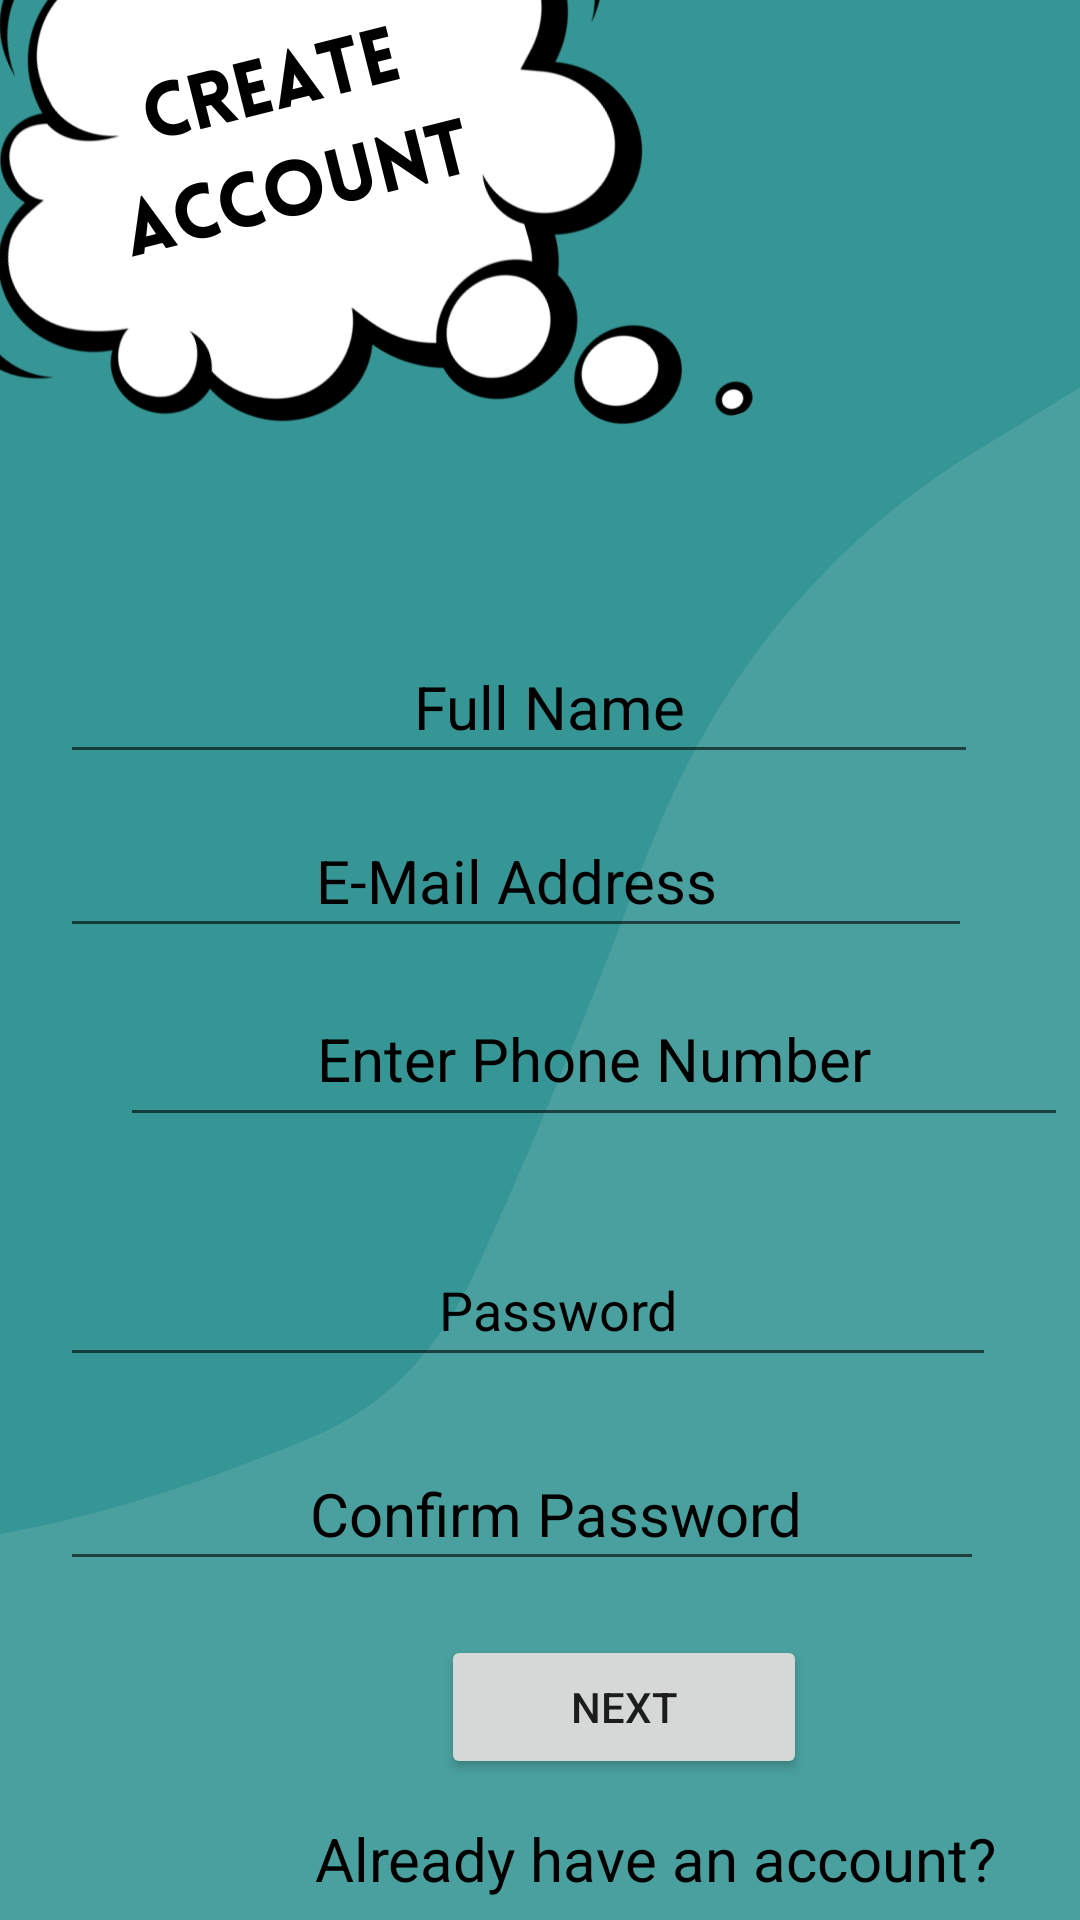

This screen was rendered from an Android layout file. Write that file and the resources it references.
<!-- AndroidManifest.xml: application theme Theme.STYLESPHERE -->
<!-- res/layout/activity_prof_register.xml -->
<?xml version="1.0" encoding="utf-8"?>
<RelativeLayout xmlns:android="http://schemas.android.com/apk/res/android"
    xmlns:app="http://schemas.android.com/apk/res-auto"
    xmlns:tools="http://schemas.android.com/tools"
    android:layout_width="match_parent"
    android:layout_height="match_parent"
    tools:context=".Prof_Register">

    <ImageView
        android:id="@+id/imageView4"
        android:layout_width="wrap_content"
        android:layout_height="wrap_content"
        app:srcCompat="@drawable/register" />

    <EditText
        android:id="@+id/username"
        android:layout_width="353dp"
        android:layout_height="wrap_content"
        android:layout_alignParentLeft="true"
        android:layout_alignParentTop="true"
        android:layout_alignParentEnd="true"
        android:layout_alignParentRight="true"
        android:layout_marginStart="20dp"
        android:layout_marginLeft="24dp"
        android:layout_marginTop="210dp"
        android:layout_marginEnd="34dp"
        android:layout_marginRight="34dp"
        android:gravity="center"
        android:hint="Full Name"
        android:inputType="text"
        android:maxLines="1"
        android:minHeight="48dp"
        android:paddingStart="20dp"
        android:paddingEnd="0dp"
        android:textColor="@color/black"
        android:textColorHighlight="@color/black"
        android:textColorHint="@color/black"
        android:textColorLink="@color/black"
        android:textSize="20sp" />

    <EditText
        android:id="@+id/email"
        android:layout_width="341dp"
        android:layout_height="wrap_content"
        android:layout_alignParentLeft="true"
        android:layout_alignParentTop="true"
        android:layout_alignParentEnd="true"
        android:layout_alignParentRight="true"
        android:layout_marginStart="20dp"
        android:layout_marginLeft="34dp"
        android:layout_marginTop="268dp"
        android:layout_marginEnd="36dp"
        android:layout_marginRight="36dp"
        android:gravity="center"
        android:hint="E-Mail Address"
        android:inputType="textEmailAddress"
        android:minHeight="48dp"
        android:textColor="@color/black"
        android:textColorHighlight="@color/black"
        android:textColorHint="@color/black"
        android:textColorLink="@color/black"
        android:textSize="20sp" />

    <EditText
        android:id="@+id/P_Phone"
        android:layout_width="316dp"
        android:layout_height="55dp"
        android:layout_alignParentStart="true"
        android:layout_alignParentLeft="true"
        android:layout_alignParentTop="true"
        android:layout_alignParentRight="true"
        android:layout_marginStart="40dp"
        android:layout_marginLeft="40dp"
        android:layout_marginTop="324dp"
        android:layout_marginRight="55dp"
        android:ems="10"
        android:gravity="center"
        android:hint="Enter Phone Number"
        android:inputType="phone"
        android:textColor="@color/black"
        android:textColorHighlight="@color/black"
        android:textColorHint="@color/black"
        android:textColorLink="@color/black"
        android:textSize="20sp" />

    <RelativeLayout
        android:layout_width="match_parent"
        android:layout_height="wrap_content"
        android:layout_alignParentLeft="true"
        android:layout_alignParentTop="true"
        android:layout_alignParentEnd="true"
        android:layout_alignParentRight="true"
        android:layout_marginStart="20dp"
        android:layout_marginLeft="10dp"
        android:layout_marginTop="397dp"
        android:layout_marginEnd="27dp"
        android:layout_marginRight="27dp"
        android:gravity="center">

        <EditText
            android:id="@+id/P_pass"
            android:layout_width="match_parent"
            android:layout_height="wrap_content"
            android:layout_alignParentLeft="true"
            android:layout_alignParentTop="true"
            android:layout_alignParentEnd="true"
            android:layout_alignParentRight="true"
            android:layout_marginLeft="-1dp"
            android:layout_marginTop="14dp"
            android:layout_marginEnd="1dp"
            android:layout_marginRight="1dp"
            android:gravity="center"
            android:hint="Password"
            android:inputType="textPassword"
            android:maxLines="1"
            android:minHeight="48dp"
            android:paddingStart="20dp"
            android:paddingEnd="0dp"
            android:textColor="@color/black"
            android:textColorHighlight="@color/black"
            android:textColorHint="@color/black"
            android:textColorLink="@color/black" />

        <ImageButton
            android:id="@+id/P_toggleButtonShowPassword"
            android:layout_width="wrap_content"
            android:layout_height="wrap_content"
            android:layout_alignParentEnd="true"
            android:layout_marginTop="10dp"
            android:layout_marginEnd="14dp"
            android:background="?android:selectableItemBackground"
            android:src="@drawable/ic_baseline_visibility_24" />

    </RelativeLayout>

    <RelativeLayout
        android:layout_width="match_parent"
        android:layout_height="wrap_content"
        android:layout_alignParentLeft="true"
        android:layout_alignParentTop="true"
        android:layout_alignParentEnd="true"
        android:layout_alignParentRight="true"
        android:layout_marginStart="20dp"
        android:layout_marginLeft="31dp"
        android:layout_marginTop="470dp"
        android:layout_marginEnd="36dp"
        android:layout_marginRight="36dp"
        android:gravity="center">

        <EditText
            android:id="@+id/P_conPassword"
            android:layout_width="match_parent"
            android:layout_height="wrap_content"
            android:layout_alignParentLeft="true"
            android:layout_alignParentTop="true"
            android:layout_alignParentEnd="true"
            android:layout_alignParentRight="true"
            android:layout_marginLeft="1dp"
            android:layout_marginTop="9dp"
            android:layout_marginEnd="-7dp"
            android:layout_marginRight="-7dp"
            android:gravity="center"
            android:hint="Confirm Password"
            android:inputType="textPassword"
            android:maxLines="1"
            android:minHeight="48dp"
            android:paddingStart="20dp"
            android:paddingEnd="0dp"
            android:textColor="@color/black"
            android:textColorHighlight="@color/black"
            android:textColorHint="@color/black"
            android:textColorLink="@color/black"
            android:textSize="20sp" />

        <ImageButton
            android:id="@+id/P_toggleButtonShowConfirmPassword"
            android:layout_width="wrap_content"
            android:layout_height="wrap_content"
            android:layout_alignParentEnd="true"
            android:layout_marginEnd="10dp"
            android:layout_marginTop="10dp"
            android:background="?android:selectableItemBackground"
            android:src="@drawable/ic_baseline_visibility_24" />

    </RelativeLayout>

    <Button
        android:id="@+id/P_next"
        android:layout_width="122dp"
        android:layout_height="wrap_content"
        android:layout_alignParentStart="true"
        android:layout_alignParentLeft="true"
        android:layout_alignParentTop="true"
        android:layout_alignParentRight="true"
        android:layout_marginStart="147dp"
        android:layout_marginLeft="147dp"
        android:layout_marginTop="545dp"
        android:layout_marginRight="142dp"
        android:text="Next" />

    <TextView
        android:id="@+id/text"
        android:layout_width="wrap_content"
        android:layout_height="wrap_content"
        android:layout_alignParentStart="true"
        android:layout_alignParentLeft="true"
        android:layout_alignParentTop="true"
        android:layout_alignParentRight="true"
        android:layout_marginStart="105dp"
        android:layout_marginLeft="105dp"
        android:layout_marginTop="606dp"
        android:layout_marginRight="77dp"
        android:hint="Already have an account?"
        android:textColor="@color/black"
        android:textColorHighlight="@color/black"
        android:textColorHint="@color/black"
        android:textColorLink="@color/black"
        android:textSize="20sp" />

    <TextView
        android:id="@+id/P_Login_Now"
        android:layout_width="wrap_content"
        android:layout_height="wrap_content"
        android:layout_alignParentStart="true"
        android:layout_alignParentLeft="true"
        android:layout_alignParentTop="true"
        android:layout_alignParentRight="true"
        android:layout_marginStart="159dp"
        android:layout_marginLeft="159dp"
        android:layout_marginTop="652dp"
        android:layout_marginRight="156dp"
        android:hint="Login Now"
        android:textAlignment="textEnd"
        android:textColor="@color/black"
        android:textColorHighlight="@color/black"
        android:textColorHint="@color/black"
        android:textColorLink="@color/black"
        android:textSize="20sp"
        android:textStyle="bold" />

</RelativeLayout>
<!-- resources referenced by this layout -->
<resources>
  <!-- drawable register: png bitmap (drawable-v24, 101529 bytes) -->
  <style name="Theme.STYLESPHERE" parent="Theme.AppCompat.Light.NoActionBar">
          
          <item name="colorPrimary">@color/purple_500</item>
          <item name="colorPrimaryVariant">@color/purple_700</item>
          <item name="colorOnPrimary">@color/white</item>
          
          <item name="colorSecondary">@color/teal_200</item>
          <item name="colorSecondaryVariant">@color/teal_700</item>
          <item name="colorOnSecondary">@color/black</item>
          
          <item name="android:statusBarColor">?attr/colorPrimaryVariant</item>
          
      </style>
  <!-- not gathered from this repository: default colours our renderer supplied (Android Studio template values) -->
  <color name="purple_500">#FF6200EE</color>
  <color name="purple_700">#FF3700B3</color>
  <color name="teal_200">#FF03DAC5</color>
  <color name="teal_700">#FF018786</color>
  <color name="black">#FF000000</color>
  <color name="white">#FFFFFFFF</color>
</resources>
